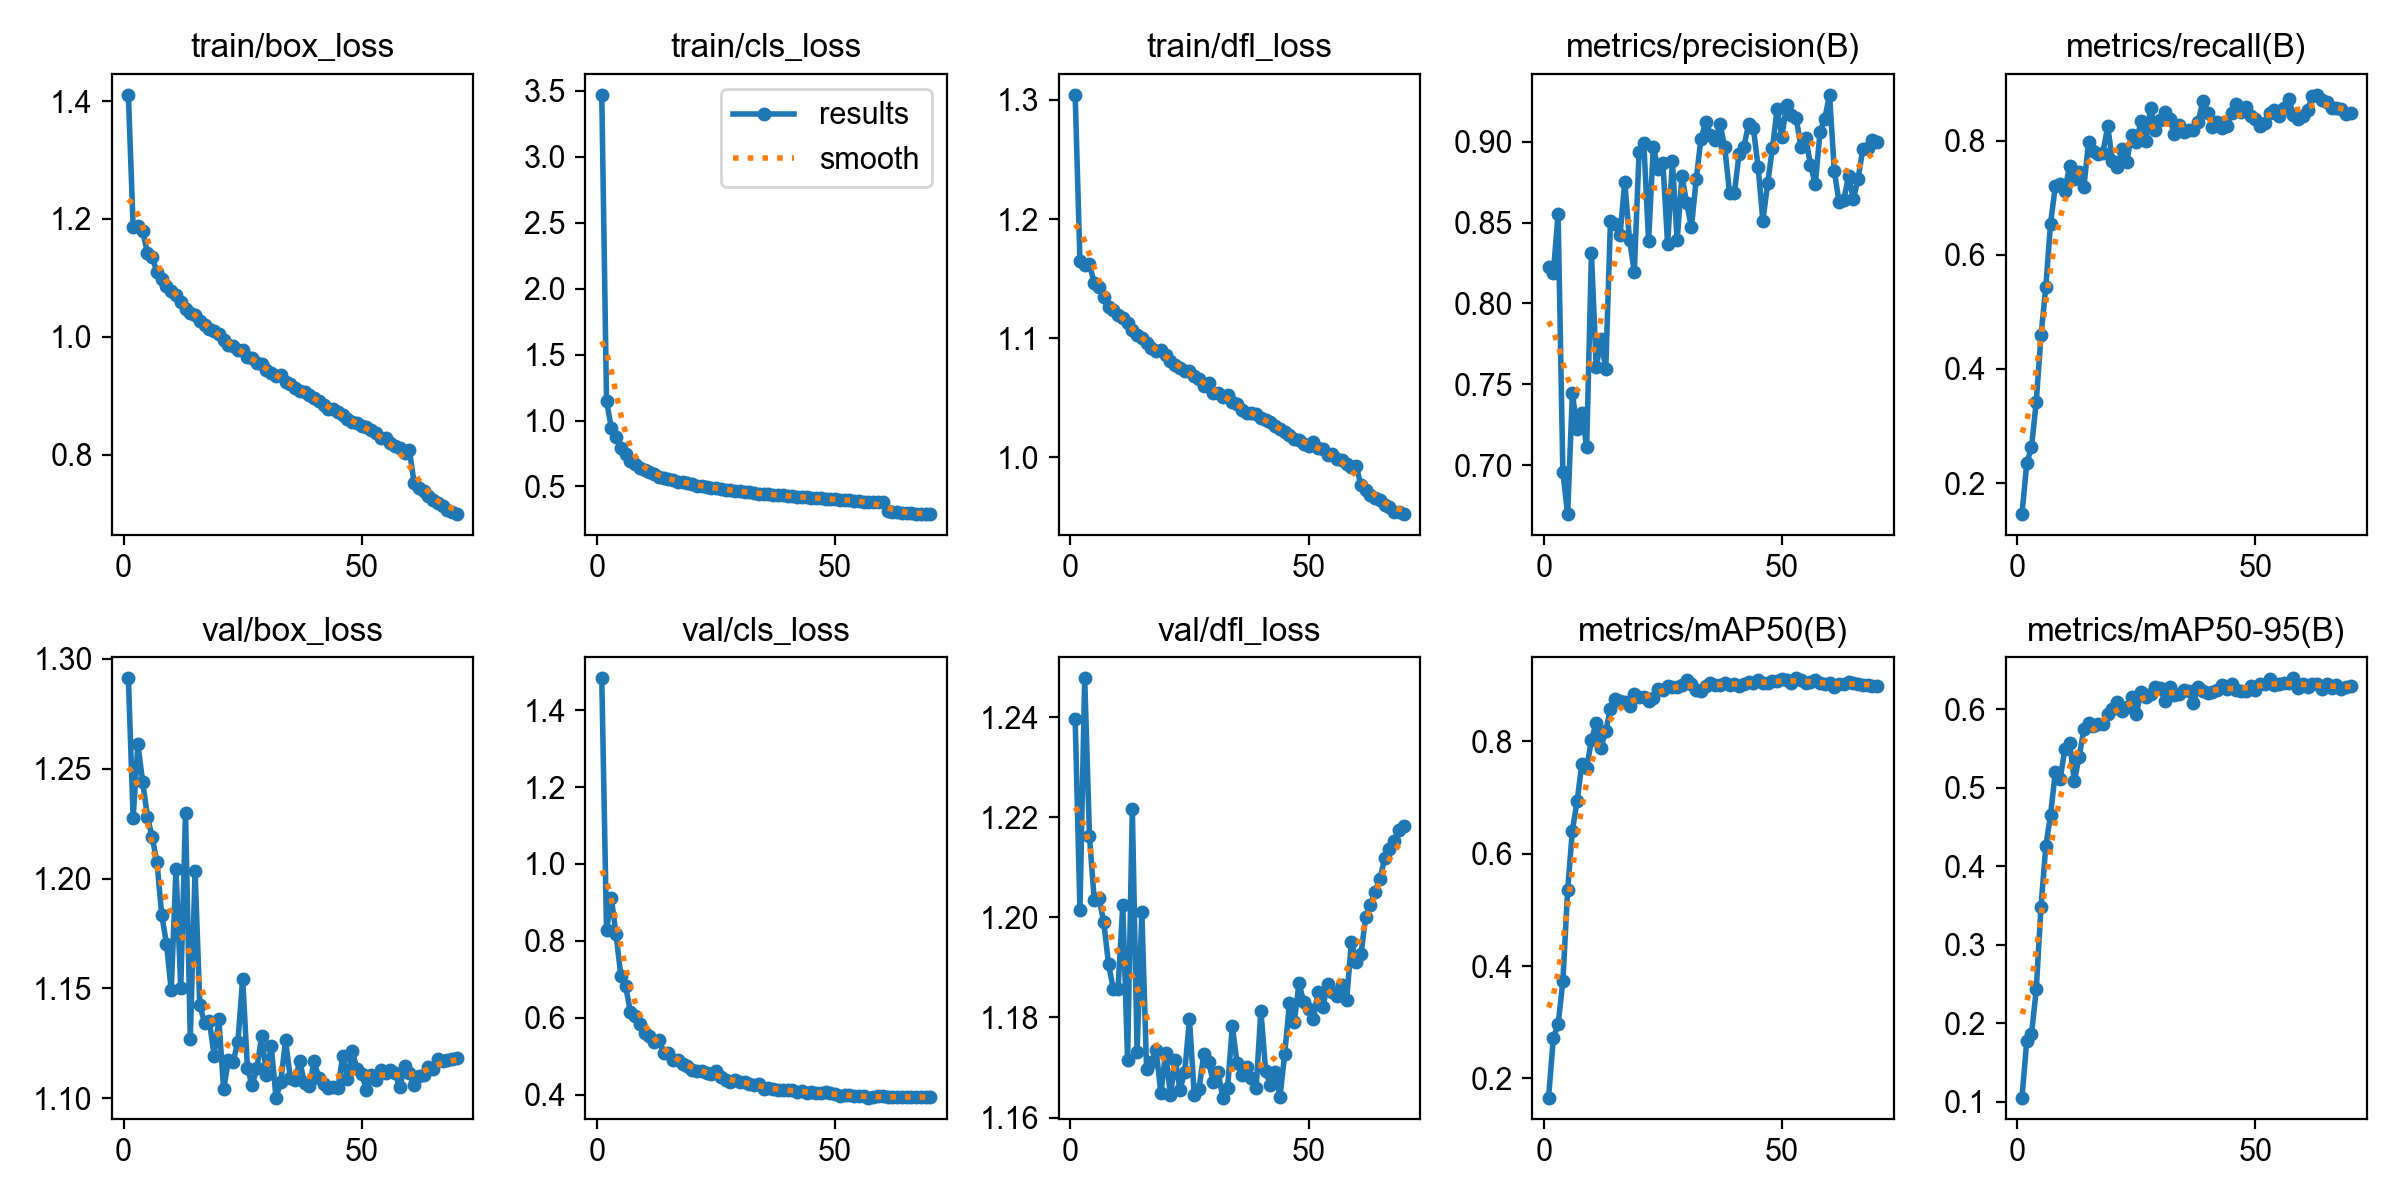

Data behind this chart, as committed beside it:
epoch, time, train/box_loss, train/cls_loss, train/dfl_loss, metrics/precision(B), metrics/recall(B), metrics/mAP50(B), metrics/mAP50-95(B), val/box_loss, val/cls_loss, val/dfl_loss, lr/pg0, lr/pg1, lr/pg2
1, 41.15, 1.411, 3.469, 1.304, 0.8227, 0.1456, 0.1658, 0.1056, 1.291, 1.483, 1.24, 0.003316, 0.003316, 0.07016
2, 75.36, 1.187, 1.149, 1.165, 0.8189, 0.2343, 0.2719, 0.1774, 1.228, 0.8279, 1.201, 0.006555, 0.006555, 0.04007
3, 109.4, 1.188, 0.9452, 1.161, 0.8552, 0.2628, 0.2962, 0.1861, 1.261, 0.9123, 1.248, 0.0097, 0.0097, 0.009878
4, 143.2, 1.179, 0.8745, 1.162, 0.6957, 0.3427, 0.3727, 0.2435, 1.244, 0.8177, 1.216, 0.009576, 0.009576, 0.009576
5, 176.7, 1.143, 0.7934, 1.146, 0.6697, 0.459, 0.5347, 0.349, 1.228, 0.709, 1.204, 0.009434, 0.009434, 0.009434
6, 209.6, 1.135, 0.7441, 1.143, 0.7444, 0.5432, 0.6412, 0.4255, 1.219, 0.6837, 1.204, 0.009293, 0.009293, 0.009293
7, 242.6, 1.111, 0.6964, 1.135, 0.7223, 0.6547, 0.6941, 0.4654, 1.208, 0.6158, 1.199, 0.009151, 0.009151, 0.009151
8, 275.4, 1.098, 0.6669, 1.126, 0.7319, 0.7206, 0.7604, 0.52, 1.183, 0.6055, 1.191, 0.00901, 0.00901, 0.00901
9, 307.8, 1.086, 0.6386, 1.123, 0.7114, 0.724, 0.7532, 0.511, 1.17, 0.5849, 1.186, 0.008869, 0.008869, 0.008869
10, 341, 1.077, 0.6218, 1.119, 0.8311, 0.7117, 0.8016, 0.5491, 1.149, 0.5602, 1.186, 0.008727, 0.008727, 0.008727
11, 373.9, 1.071, 0.6078, 1.117, 0.7606, 0.7558, 0.8333, 0.5569, 1.204, 0.5517, 1.202, 0.008586, 0.008586, 0.008586
12, 406.8, 1.059, 0.5953, 1.112, 0.7778, 0.7327, 0.7886, 0.5088, 1.15, 0.5364, 1.172, 0.008444, 0.008444, 0.008444
13, 440.4, 1.047, 0.5733, 1.107, 0.7591, 0.7453, 0.8187, 0.5398, 1.23, 0.5429, 1.222, 0.008303, 0.008303, 0.008303
14, 473.8, 1.041, 0.5658, 1.103, 0.8511, 0.7194, 0.8575, 0.5746, 1.127, 0.507, 1.173, 0.008161, 0.008161, 0.008161
15, 507.5, 1.038, 0.5569, 1.1, 0.8489, 0.7979, 0.875, 0.5827, 1.204, 0.5077, 1.201, 0.00802, 0.00802, 0.00802
16, 541.2, 1.027, 0.5482, 1.096, 0.8421, 0.7823, 0.872, 0.5794, 1.142, 0.4914, 1.17, 0.007879, 0.007879, 0.007879
17, 574.6, 1.02, 0.5372, 1.091, 0.8751, 0.7766, 0.8695, 0.5811, 1.134, 0.4891, 1.171, 0.007737, 0.007737, 0.007737
18, 608.7, 1.013, 0.5315, 1.089, 0.8391, 0.7792, 0.8624, 0.5813, 1.135, 0.4799, 1.173, 0.007596, 0.007596, 0.007596
19, 641.8, 1.009, 0.5241, 1.09, 0.8196, 0.8252, 0.8835, 0.5947, 1.119, 0.4746, 1.165, 0.007454, 0.007454, 0.007454
20, 675.2, 1.006, 0.5172, 1.086, 0.8933, 0.7645, 0.8796, 0.601, 1.136, 0.4646, 1.173, 0.007313, 0.007313, 0.007313
21, 709.5, 0.9944, 0.5045, 1.081, 0.8994, 0.7542, 0.8793, 0.61, 1.104, 0.4612, 1.164, 0.007171, 0.007171, 0.007171
22, 743.3, 0.9865, 0.503, 1.078, 0.8386, 0.7852, 0.8719, 0.5982, 1.117, 0.4602, 1.172, 0.00703, 0.00703, 0.00703
23, 776.6, 0.9836, 0.4978, 1.075, 0.897, 0.7628, 0.8773, 0.6028, 1.117, 0.4558, 1.166, 0.006889, 0.006889, 0.006889
24, 809.3, 0.9782, 0.4895, 1.072, 0.8831, 0.8101, 0.8931, 0.6156, 1.126, 0.4528, 1.169, 0.006747, 0.006747, 0.006747
25, 842.9, 0.9775, 0.4918, 1.072, 0.887, 0.7984, 0.8917, 0.5943, 1.155, 0.4611, 1.18, 0.006606, 0.006606, 0.006606
26, 875, 0.9661, 0.4796, 1.068, 0.8365, 0.8339, 0.8978, 0.6218, 1.114, 0.4451, 1.164, 0.006464, 0.006464, 0.006464
27, 907.3, 0.9641, 0.4768, 1.066, 0.8879, 0.8, 0.8958, 0.6154, 1.106, 0.4386, 1.166, 0.006323, 0.006323, 0.006323
28, 940.4, 0.9552, 0.4737, 1.06, 0.8389, 0.857, 0.8975, 0.6201, 1.114, 0.4323, 1.173, 0.006181, 0.006181, 0.006181
29, 973.9, 0.9543, 0.4677, 1.062, 0.8786, 0.8184, 0.901, 0.6284, 1.128, 0.4386, 1.171, 0.00604, 0.00604, 0.00604
30, 1007, 0.9435, 0.4633, 1.054, 0.8621, 0.8365, 0.9089, 0.6276, 1.111, 0.4319, 1.167, 0.005899, 0.005899, 0.005899
31, 1042, 0.938, 0.4545, 1.054, 0.847, 0.8498, 0.9019, 0.6112, 1.124, 0.4324, 1.169, 0.005757, 0.005757, 0.005757
32, 1074, 0.9328, 0.4549, 1.051, 0.8768, 0.8383, 0.8916, 0.6285, 1.1, 0.429, 1.164, 0.005616, 0.005616, 0.005616
33, 1107, 0.9353, 0.4513, 1.053, 0.9019, 0.8122, 0.8894, 0.6182, 1.107, 0.4251, 1.166, 0.005474, 0.005474, 0.005474
34, 1141, 0.9226, 0.4463, 1.046, 0.912, 0.827, 0.8993, 0.6199, 1.126, 0.4264, 1.178, 0.005333, 0.005333, 0.005333
35, 1176, 0.9197, 0.4462, 1.045, 0.9043, 0.8158, 0.9045, 0.6253, 1.109, 0.415, 1.171, 0.005191, 0.005191, 0.005191
36, 1209, 0.9134, 0.4413, 1.04, 0.9008, 0.8193, 0.9002, 0.6237, 1.108, 0.4169, 1.169, 0.00505, 0.00505, 0.00505
37, 1243, 0.9077, 0.4366, 1.038, 0.911, 0.8195, 0.9005, 0.6076, 1.117, 0.4147, 1.17, 0.004909, 0.004909, 0.004909
38, 1276, 0.9071, 0.4347, 1.037, 0.8966, 0.8333, 0.9045, 0.628, 1.107, 0.4117, 1.168, 0.004767, 0.004767, 0.004767
39, 1310, 0.902, 0.4325, 1.036, 0.8683, 0.8701, 0.9009, 0.624, 1.105, 0.413, 1.166, 0.004626, 0.004626, 0.004626
40, 1343, 0.8968, 0.4287, 1.033, 0.868, 0.8487, 0.9023, 0.621, 1.117, 0.4114, 1.181, 0.004484, 0.004484, 0.004484
41, 1378, 0.8916, 0.4247, 1.032, 0.8922, 0.8242, 0.8982, 0.6221, 1.109, 0.4129, 1.169, 0.004343, 0.004343, 0.004343
42, 1411, 0.8845, 0.4237, 1.03, 0.8968, 0.8327, 0.9026, 0.6252, 1.106, 0.4077, 1.167, 0.004201, 0.004201, 0.004201
43, 1444, 0.8782, 0.4174, 1.027, 0.9108, 0.8221, 0.9054, 0.6309, 1.105, 0.4087, 1.169, 0.00406, 0.00406, 0.00406
44, 1477, 0.8782, 0.4187, 1.024, 0.9086, 0.8259, 0.9033, 0.6259, 1.105, 0.4041, 1.164, 0.003919, 0.003919, 0.003919
45, 1510, 0.8717, 0.4163, 1.021, 0.8843, 0.8487, 0.9083, 0.6326, 1.105, 0.4065, 1.173, 0.003777, 0.003777, 0.003777
46, 1542, 0.8669, 0.4105, 1.019, 0.851, 0.8642, 0.9031, 0.6244, 1.119, 0.4048, 1.183, 0.003636, 0.003636, 0.003636
47, 1576, 0.8604, 0.4099, 1.016, 0.8741, 0.8509, 0.9034, 0.6237, 1.109, 0.4053, 1.179, 0.003494, 0.003494, 0.003494
48, 1609, 0.8551, 0.4055, 1.015, 0.896, 0.8586, 0.9068, 0.6229, 1.121, 0.4061, 1.187, 0.003353, 0.003353, 0.003353
49, 1643, 0.8529, 0.4031, 1.011, 0.9204, 0.844, 0.9067, 0.6299, 1.114, 0.4034, 1.183, 0.003211, 0.003211, 0.003211
50, 1676, 0.8483, 0.4054, 1.01, 0.9032, 0.8373, 0.9108, 0.6252, 1.111, 0.4005, 1.182, 0.00307, 0.00307, 0.00307
51, 1710, 0.8468, 0.4005, 1.013, 0.9229, 0.8264, 0.9089, 0.6324, 1.104, 0.397, 1.18, 0.002929, 0.002929, 0.002929
52, 1743, 0.8417, 0.3988, 1.008, 0.9164, 0.8317, 0.9039, 0.6318, 1.111, 0.3986, 1.185, 0.002787, 0.002787, 0.002787
53, 1777, 0.8361, 0.3976, 1.007, 0.9145, 0.8481, 0.9121, 0.6387, 1.108, 0.3989, 1.182, 0.002646, 0.002646, 0.002646
54, 1811, 0.8276, 0.391, 1.002, 0.8967, 0.8536, 0.9092, 0.6305, 1.113, 0.3967, 1.187, 0.002504, 0.002504, 0.002504
55, 1845, 0.8288, 0.3886, 1.003, 0.9025, 0.8439, 0.9036, 0.6322, 1.111, 0.3958, 1.185, 0.002363, 0.002363, 0.002363
56, 1877, 0.8194, 0.3861, 0.9989, 0.8856, 0.8572, 0.9056, 0.6331, 1.113, 0.3959, 1.184, 0.002221, 0.002221, 0.002221
57, 1911, 0.8155, 0.3842, 0.9981, 0.8737, 0.8726, 0.91, 0.6343, 1.111, 0.3923, 1.187, 0.00208, 0.00208, 0.00208
58, 1945, 0.8114, 0.3844, 0.9948, 0.9059, 0.8453, 0.9046, 0.6396, 1.105, 0.3931, 1.183, 0.001939, 0.001939, 0.001939
59, 1978, 0.8031, 0.3816, 0.9923, 0.9142, 0.8376, 0.9018, 0.6275, 1.115, 0.3957, 1.195, 0.001797, 0.001797, 0.001797
60, 2012, 0.8076, 0.3807, 0.9931, 0.929, 0.8438, 0.9029, 0.6328, 1.112, 0.3958, 1.191, 0.001656, 0.001656, 0.001656
... 10 more rows
